The GitHub repository Fattimm/atelier_prepa_donnees_images contains a labelled image folder "split" with 6 categories: cardboard, glass, metal, paper, plastic, trash. Examples follow, each with its label.

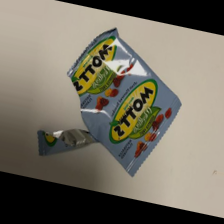
Label: trash

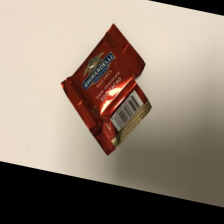
Label: trash

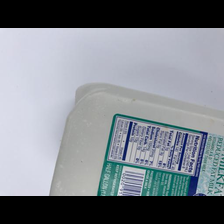
Label: plastic

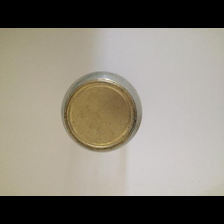
Label: glass

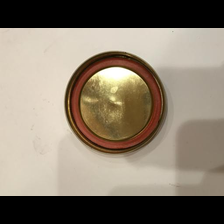
Label: metal

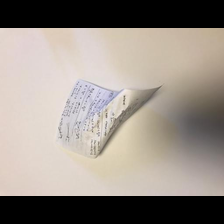
Label: paper
